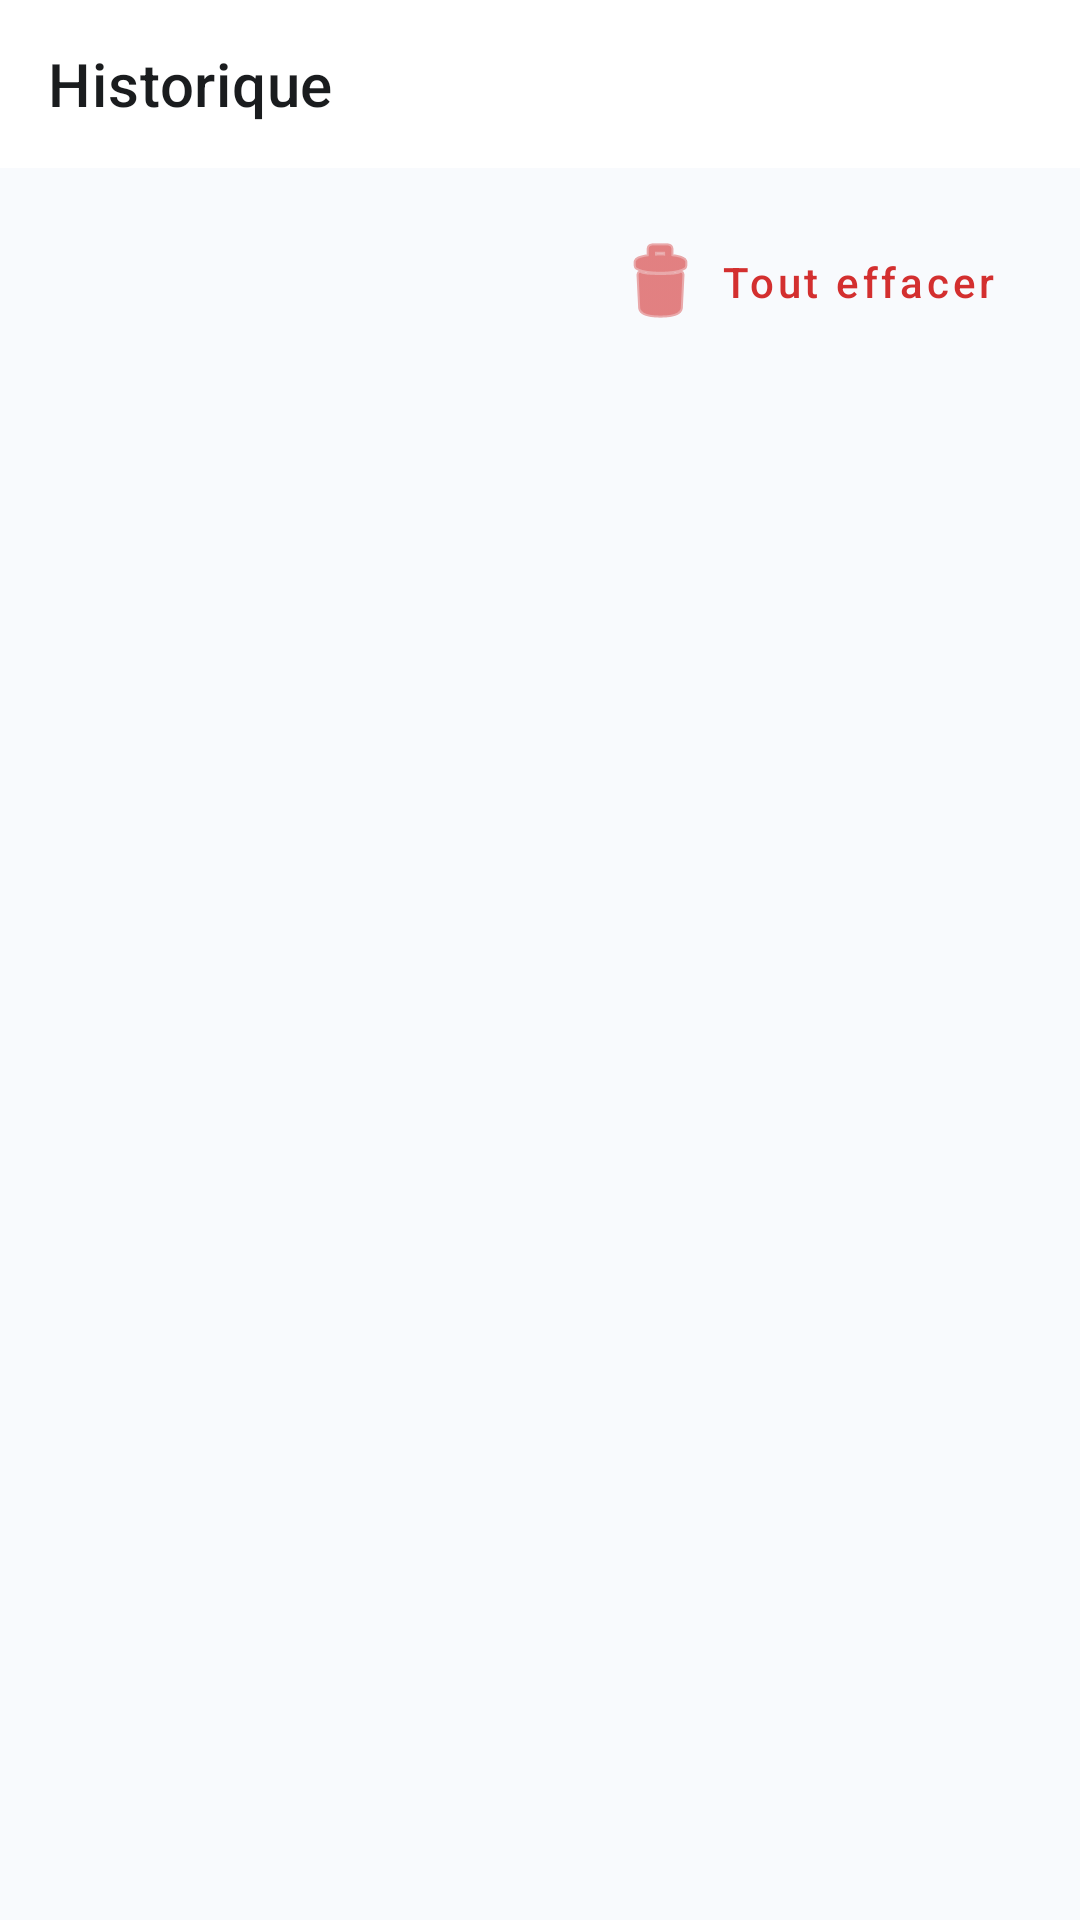

The Android layout XML behind this screen, and the referenced resources:
<!-- AndroidManifest.xml: application theme Theme.LeanMassCalculator -->
<!-- res/layout/activity_history.xml -->
<?xml version="1.0" encoding="utf-8"?>
<androidx.coordinatorlayout.widget.CoordinatorLayout xmlns:android="http://schemas.android.com/apk/res/android"
    xmlns:app="http://schemas.android.com/apk/res-auto"
    xmlns:tools="http://schemas.android.com/tools"
    android:layout_width="match_parent"
    android:layout_height="match_parent"
    android:background="@color/background"
    tools:context=".HistoryActivity">

    <com.google.android.material.appbar.AppBarLayout
        android:layout_width="match_parent"
        android:layout_height="wrap_content"
        android:background="@color/surface"
        app:elevation="0dp">

        <androidx.appcompat.widget.Toolbar
            android:id="@+id/toolbarHistory"
            android:layout_width="match_parent"
            android:layout_height="?attr/actionBarSize"
            app:title="Historique"
            app:titleTextColor="@color/on_surface"
            app:titleTextAppearance="@style/TextAppearance.MaterialComponents.Headline6" />
    </com.google.android.material.appbar.AppBarLayout>

    <LinearLayout
        android:layout_width="match_parent"
        android:layout_height="match_parent"
        android:orientation="vertical"
        app:layout_behavior="@string/appbar_scrolling_view_behavior">

        <com.google.android.material.button.MaterialButton
            android:id="@+id/btnViderHistorique"
            style="@style/Widget.MaterialComponents.Button.TextButton"
            android:layout_width="wrap_content"
            android:layout_height="wrap_content"
            android:text="Tout effacer"
            android:textColor="@color/error"
            android:layout_gravity="end"
            android:layout_marginEnd="20dp"
            android:layout_marginTop="12dp"
            android:textAllCaps="false"
            app:icon="@android:drawable/ic_menu_delete"
            app:iconTint="@color/error"/>

        <androidx.recyclerview.widget.RecyclerView
            android:id="@+id/rvHistory"
            android:layout_width="match_parent"
            android:layout_height="match_parent"
            android:paddingBottom="24dp"
            android:clipToPadding="false"
            tools:listitem="@layout/item_record"/>
    </LinearLayout>

</androidx.coordinatorlayout.widget.CoordinatorLayout>
<!-- resources referenced by this layout -->
<resources>
  <color name="background">#F8FAFD</color>
  <color name="error">#D32F2F</color>
  <color name="on_surface">#1A1C1E</color>
  <color name="surface">#FFFFFF</color>
  <style name="Theme.LeanMassCalculator" parent="Theme.MaterialComponents.DayNight.NoActionBar">
          <item name="colorPrimary">@color/primary</item>
          <item name="colorPrimaryVariant">@color/primary_dark</item>
          <item name="colorOnPrimary">@color/white</item>
  
          <item name="colorSecondary">@color/accent</item>
          <item name="colorSecondaryVariant">@color/primary_dark</item>
          <item name="colorOnSecondary">@color/white</item>
  
          <item name="android:navigationBarColor">@color/white</item>
          <item name="android:statusBarColor">@color/primary</item>
          <item name="android:windowBackground">@color/background</item>
      </style>
  <color name="primary">#277DF5</color>
  <color name="primary_dark">#1A5EBA</color>
  <color name="white">#FFFFFFFF</color>
  <color name="accent">#277DF5</color>
</resources>
